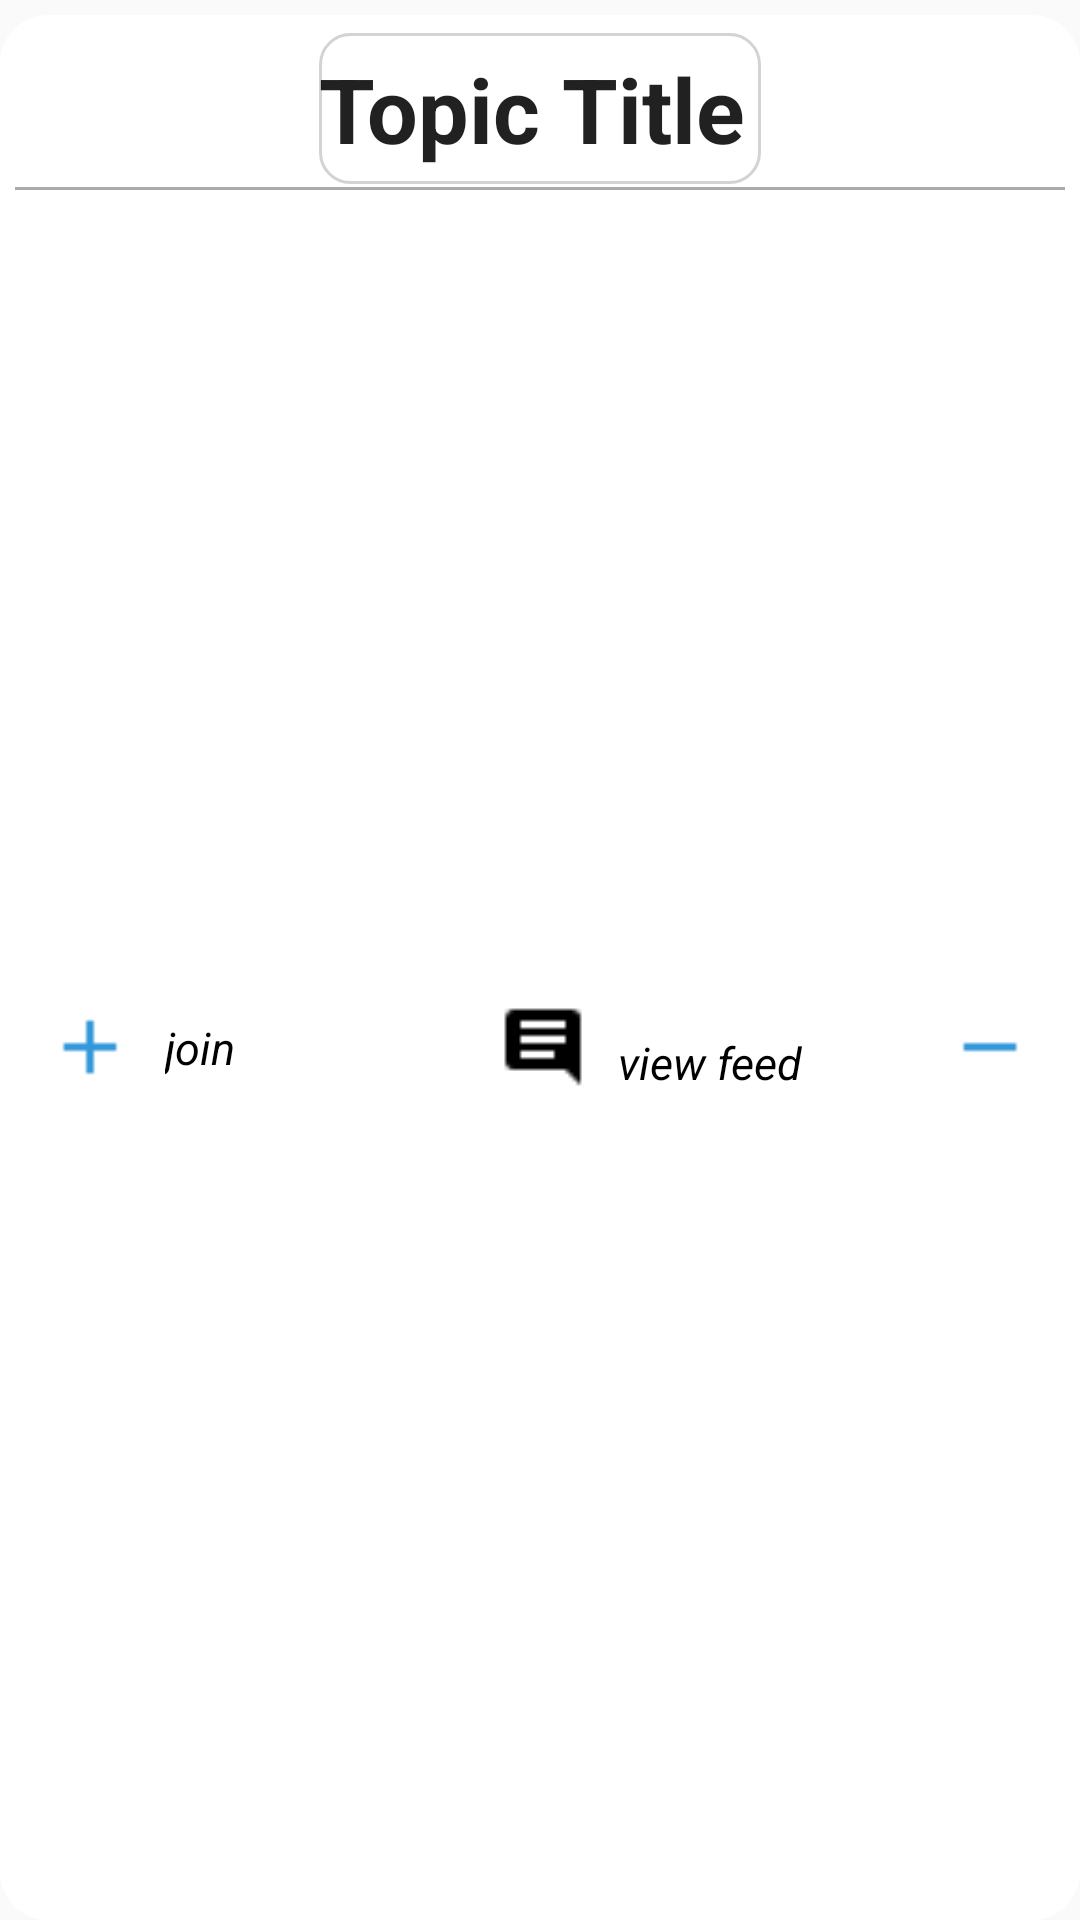

Reconstruct the res/layout file that produces this screen, plus the resources it refers to.
<!-- AndroidManifest.xml: application theme AppTheme -->
<!-- res/layout/topic_item.xml -->
<?xml version="1.0" encoding="utf-8"?>
<LinearLayout xmlns:android="http://schemas.android.com/apk/res/android"
    android:orientation="vertical" android:layout_width="match_parent"
    android:layout_height="wrap_content">

    <LinearLayout
        android:layout_width="fill_parent"
        android:layout_height="wrap_content"
        android:layout_marginTop="5dp"
        android:layout_weight="1"
        android:background="@drawable/background"
        android:gravity="center"
        android:layoutDirection="rtl"
        android:orientation="vertical"
        android:paddingRight="5dp"
        android:textAlignment="center">
        
        <LinearLayout
            android:layout_width="fill_parent"
            android:layout_height="wrap_content"
            android:layout_weight="0"
            android:background="#ffffff"
            android:gravity="center"
            android:layoutDirection="ltr"
            android:orientation="horizontal"
            android:paddingBottom="1dp"
            android:paddingLeft="3dp"
            android:paddingRight="3dp"
            android:paddingTop="1dp"
            android:textAlignment="center">

            <TextView
                android:id="@+id/group_title"
                android:layout_width="wrap_content"
                android:layout_height="wrap_content"
                android:background="@drawable/background_stroke"
                android:gravity="center"
                android:paddingLeft="0dp"
                android:text="Topic Title"
                android:textAppearance="?android:attr/textAppearanceLarge"
                android:textSize="30dp"
                android:textStyle="bold" />
        </LinearLayout>

        <View
            android:layout_width="match_parent"
            android:layout_height="1dp"
            android:background="@android:color/darker_gray" />

        <RelativeLayout
            android:layout_width="match_parent"
            android:layout_height="match_parent"
            android:background="#ffffff"
            android:layoutDirection="ltr"
            android:orientation="horizontal"
            android:paddingBottom="5dp"
            android:paddingLeft="10dp"
            android:paddingRight="3dp"
            android:paddingTop="3dp">

            <ImageView
                android:id="@+id/fr_join"
                android:layout_width="30dp"
                android:layout_height="30dp"
                android:src="@drawable/join_24"
                android:clickable="true"
                android:layout_centerVertical="true"
                android:layout_alignParentLeft="true"
                android:layout_alignParentStart="true" />
            <TextView
                android:layout_width="90dp"
                android:layout_height="20dp"
                android:layout_marginLeft="10dp"
                android:textSize="15dp"
                android:id="@+id/text_join"
                android:textStyle="italic"
                android:textColor="@android:color/black"
                android:layout_centerVertical="true"
                android:layout_toRightOf="@+id/fr_join"
                android:layout_toEndOf="@+id/fr_join"
                android:text="join"/>

            <ImageView
                android:id="@+id/fr_feed"
                android:layout_width="30dp"
                android:layout_height="30dp"
                android:background="@drawable/comments_24"
                android:clickable="true"
                android:layout_alignTop="@+id/fr_join"
                android:layout_toRightOf="@+id/text_join"
                android:layout_toEndOf="@+id/text_join"
                android:layout_marginLeft="21dp"
                android:layout_marginStart="21dp" />
            <TextView
                android:layout_width="90dp"
                android:layout_height="20dp"
                android:textSize="15dp"
                android:textStyle="italic"
                android:layout_marginLeft="10dp"
                android:textColor="@android:color/black"
                android:layout_alignBottom="@+id/fr_feed"
                android:layout_toRightOf="@+id/fr_feed"
                android:layout_toEndOf="@+id/fr_feed"
                android:text="view feed"
                android:id="@+id/textView2" />
            <ImageView
                android:id="@+id/fr_leave"
                android:layout_width="30dp"
                android:layout_height="30dp"
                android:src="@drawable/leave_24"
                android:clickable="true"
                android:layout_alignTop="@+id/fr_join"
                android:layout_toRightOf="@+id/textView2"
                android:layout_toEndOf="@+id/textView2"
                android:layout_marginLeft="19dp"
                android:layout_marginStart="19dp" />
            <TextView
                android:layout_width="90dp"
                android:layout_height="20dp"
                android:textSize="15dp"
                android:textStyle="italic"
                android:layout_marginLeft="10dp"
                android:textColor="@android:color/black"
                android:layout_alignBottom="@+id/fr_leave"
                android:layout_toRightOf="@+id/fr_leave"
                android:layout_toEndOf="@+id/fr_leave"
                android:text="leave"
                android:id="@+id/textView3"/>
        </RelativeLayout>
    </LinearLayout>

</LinearLayout>
<!-- resources referenced by this layout -->
<resources>
  <!-- drawable background (drawable) -->
  <?xml version="1.0" encoding="utf-8"?>
  <shape
      xmlns:android="http://schemas.android.com/apk/res/android"
      android:shape="rectangle">
      
      <solid android:color="#ffffff" />
      <corners android:radius="16dp"></corners>
      
      <padding
          android:left="5dp"
          android:right="5dp"
          android:top="5dp"
          android:bottom="5dp" />
  </shape>
  <!-- drawable background_stroke (drawable) -->
  <?xml version="1.0" encoding="utf-8"?>
  <shape
      xmlns:android="http://schemas.android.com/apk/res/android"
      android:shape="rectangle">
      
      <solid android:color="#ffffff" />
      <stroke android:width="1dp"
          android:color="#d4d3d3"/>
      <corners android:radius="10dp"></corners>
      
      <padding
          android:left="5dp"
          android:right="5dp"
          android:top="5dp"
          android:bottom="5dp" />
  </shape>
  <!-- drawable comments_24: png bitmap (drawable, 200 bytes) -->
  <!-- drawable join_24: png bitmap (drawable, 152 bytes) -->
  <!-- drawable leave_24: png bitmap (drawable, 134 bytes) -->
  <style name="AppTheme" parent="Theme.AppCompat.Light.NoActionBar">
          
          <item name="colorPrimary">@color/colorPrimary</item>
          <item name="colorPrimaryDark">@color/colorPrimaryDark</item>
          <item name="colorAccent">@color/colorAccent</item>
      </style>
  <color name="colorPrimary">#3F51B5</color>
  <color name="colorPrimaryDark">#000000</color>
  <color name="colorAccent">#FF4081</color>
</resources>
